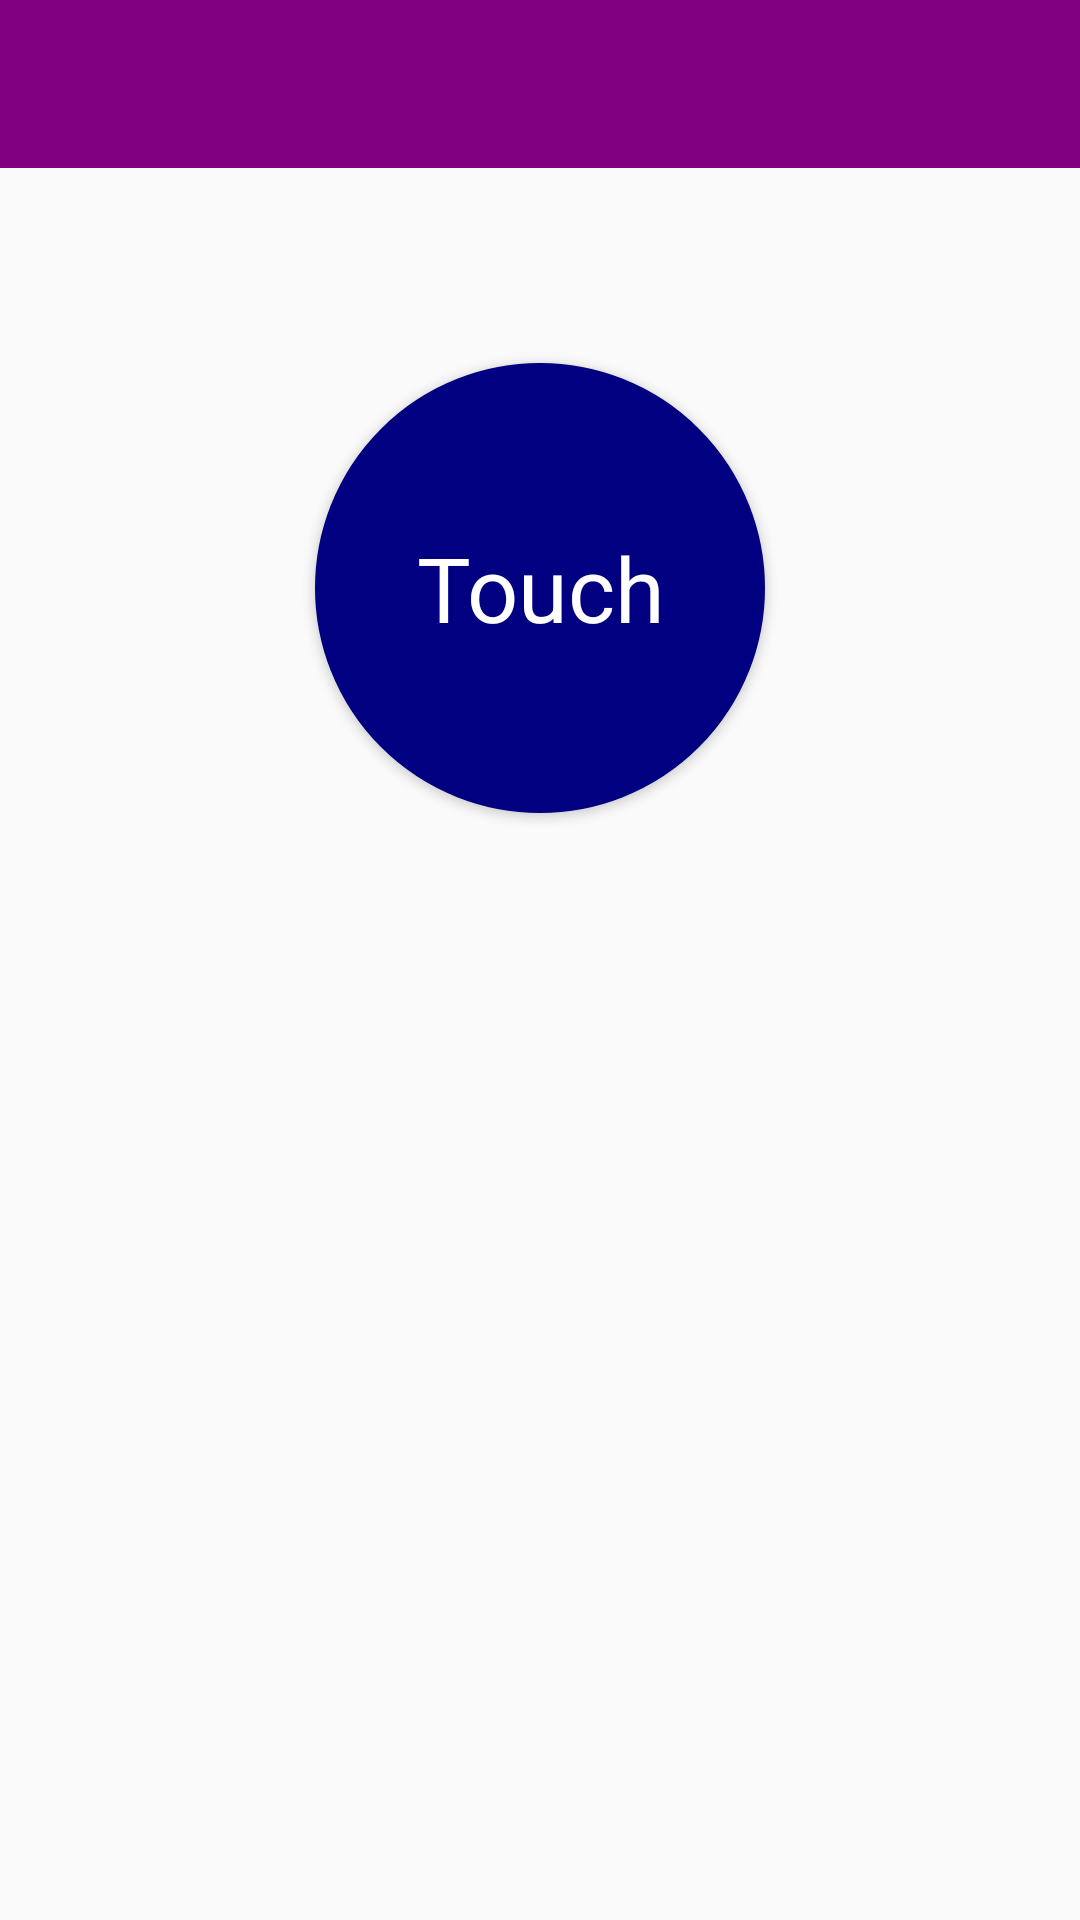

Reconstruct the res/layout file that produces this screen, plus the resources it refers to.
<!-- AndroidManifest.xml: application theme AppTheme -->
<!-- res/layout/activity_control_lamp_way_two.xml -->
<?xml version="1.0" encoding="utf-8"?>

<LinearLayout xmlns:android="http://schemas.android.com/apk/res/android"
    xmlns:app="http://schemas.android.com/apk/res-auto"
    xmlns:tools="http://schemas.android.com/tools"
    android:layout_width="match_parent"
    android:layout_height="match_parent"
    android:orientation="vertical"
    tools:context=".ControlLampWayTwo">

    <include
        layout="@layout/toolbar"
        android:layout_width="match_parent"
        android:layout_height="wrap_content" />

    <LinearLayout
        android:layout_width="match_parent"
        android:layout_height="wrap_content"
        android:padding="10dp"
        android:gravity="center"
        android:layout_gravity="center"
        android:layout_marginTop="5dp"
        >

        <Button
            android:gravity="center"
            android:id ="@+id/lamptwo"
            android:layout_width="150dp"
            android:layout_height="150dp"
            android:layout_margin="50dp"
            android:text="Touch"
            android:textSize="30dp"
            android:textColor="@color/white"
            android:backgroundTint="@color/Navy"
            android:textAppearance="?android:textAppearanceLarge"
            android:background="@drawable/custom_button"
            android:padding="15dp"
            />


    </LinearLayout>
</LinearLayout>
<!-- res/layout/toolbar.xml (included above) -->
<?xml version="1.0" encoding="utf-8"?>

<LinearLayout xmlns:android="http://schemas.android.com/apk/res/android"
    android:layout_width="match_parent"
    android:layout_height="match_parent"
    xmlns:app="http://schemas.android.com/apk/res-auto">
    <com.google.android.material.appbar.AppBarLayout
        android:layout_width="match_parent"
        android:layout_height="wrap_content"
        android:theme="@style/ThemeOverlay.AppCompat.Dark.ActionBar">

        <androidx.appcompat.widget.Toolbar
            android:id="@+id/tbar"
            android:layout_width="match_parent"
            android:layout_height="?attr/actionBarSize"
            android:background="@color/purple"
            app:popupTheme="@style/ThemeOverlay.AppCompat.Light" />

    </com.google.android.material.appbar.AppBarLayout>
</LinearLayout>
<!-- resources referenced by this layout -->
<resources>
  <color name="Navy">#000080</color>
  <color name="purple">#800080</color>
  <color name="white">#FFFFFF</color>
  <!-- drawable custom_button (drawable) -->
  <?xml version="1.0" encoding="utf-8"?>
  
  <selector xmlns:android="http://schemas.android.com/apk/res/android">
      <item>
          <shape android:shape="oval">
              <stroke android:color="@color/mor" android:width="5dp" />
              <solid android:color="@color/mor"/>
              <size android:width="160dp" android:height="160dp"/>
          </shape>
      </item>
  </selector>
  <style name="AppTheme" parent="Theme.MaterialComponents.Light.NoActionBar.Bridge">
          
          <item name="colorPrimary">@color/colorPrimary</item>
          <item name="colorPrimaryDark">@color/colorPrimaryDark</item>
          <item name="colorAccent">@color/colorAccent</item>
      </style>
  <color name="mor">#9400d3</color>
  <color name="colorPrimary">#6200EE</color>
  <color name="colorPrimaryDark">#3700B3</color>
  <color name="colorAccent">#03DAC5</color>
</resources>
